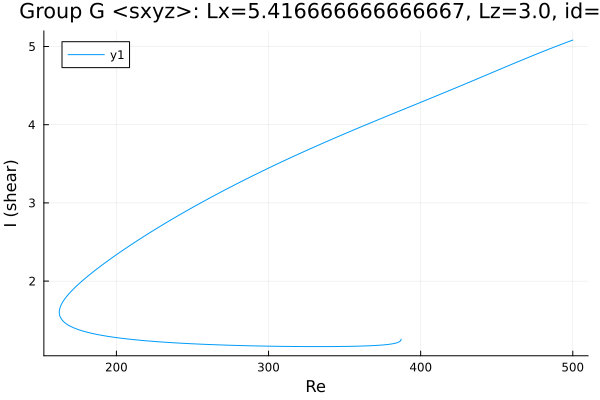

The table this chart was drawn from, first rows:
Re, shear
500.0, 5.083
499.3, 5.078
497.9, 5.068
496.5, 5.058
495.1, 5.047
493.7, 5.037
492.3, 5.026
490.9, 5.016
489.4, 5.005
488, 4.995
486.6, 4.984
486.5, 4.983
485.1, 4.972
483.7, 4.962
482.3, 4.951
480.8, 4.94
480.8, 4.94
479.4, 4.929
478, 4.918
476.6, 4.906
475.2, 4.895
473.7, 4.884
472.3, 4.873
470.9, 4.862
469.5, 4.85
468.1, 4.839
466.7, 4.828
465.3, 4.816
463.8, 4.805
462.4, 4.793
461, 4.782
459.6, 4.77
458.2, 4.759
456.8, 4.747
456.7, 4.746
455.2, 4.735
453.8, 4.723
452.4, 4.711
451, 4.7
449.6, 4.688
448.2, 4.677
446.8, 4.665
445.3, 4.653
443.9, 4.642
442.5, 4.63
441.1, 4.618
439.7, 4.607
438.3, 4.595
436.9, 4.584
435.4, 4.572
434, 4.56
432.6, 4.549
431.2, 4.537
429.8, 4.526
428.4, 4.514
427, 4.503
425.5, 4.491
424.1, 4.48
422.7, 4.468
421.3, 4.457
... 429 more rows
